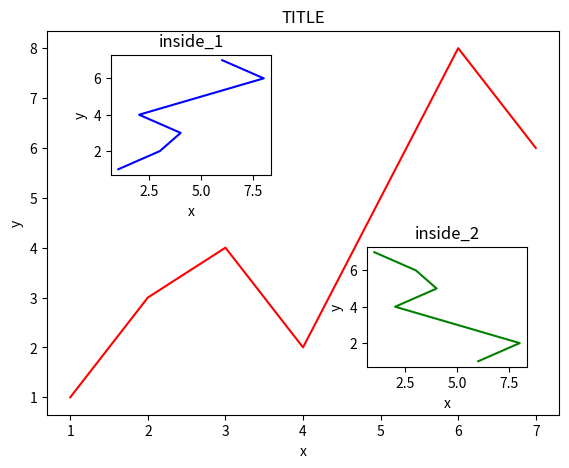

Reproduce this figure in Python.
import matplotlib.pyplot as plt

# 初始化figure
fig = plt.figure()

# 创建数据
x = [1, 2, 3, 4, 5, 6, 7]
y = [1, 3, 4, 2, 5, 8, 6]
print(y[::-1])

# 大图
# 大图左下角的位置以及宽高
left, bottom, width, height = 0.1, 0.1, 0.8, 0.8 # figure的百分比,10%的位置开始绘制,宽高是figure的80%
ax1=fig.add_axes([left, bottom, width, height])
ax1.plot(x,y,"r")
ax1.set_title("TITLE")
ax1.set_xlabel("x")
ax1.set_ylabel("y")

# 小圖 1
left, bottom, width, height = 0.2, 0.6, 0.25, 0.25
ax2=fig.add_axes([left, bottom, width, height])
ax2.plot(y,x,"b")
ax2.set_title("inside_1")
ax2.set_xlabel("x")
ax2.set_ylabel("y")

# 小圖 2 (直接往plt里添加新的坐标系的方法)
plt.axes([.6, .2, 0.25, 0.25])
plt.plot(y[::-1],x,"g") # 对y进行了逆序处理
plt.title("inside_2")
plt.xlabel("x")
plt.ylabel("y")

plt.show()